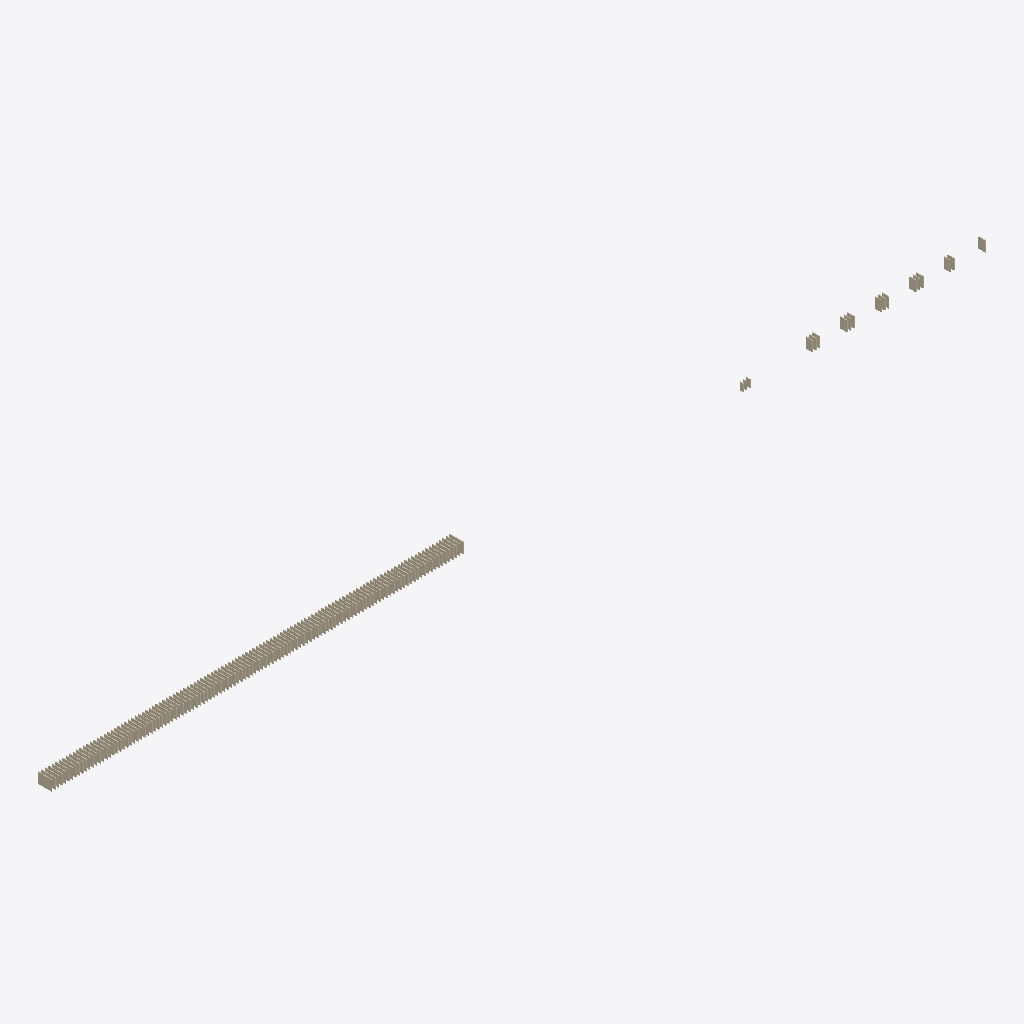
Isometric view of an IFC building model (IFC-SPF (STEP), schema IFC4, length unit metre), seen from the south-west, elements coloured by IFC class: 138 walls (beige).
Extent 270.2 m × 4.0 m × 3.0 m (x, y, z). Elements (138): 138 IfcWall.

HEADER;
FILE_DESCRIPTION(('ViewDefinition [CoordinationView]'),'2;1');
FILE_NAME('','2024-01-01T00:00:00',('ModelShelf'),('ModelShelf'),'ifcopenshell','ModelShelf demo fixtures','ModelShelf');
FILE_SCHEMA(('IFC4'));
ENDSEC;
DATA;
#1=IFCPROJECT('2xh2pnQLTRmxBmJEcDoABB',$,'Demo Fixtures',$,$,$,$,(#10),#5);
#12=IFCSITE('1MqwqK1XzVv9yRsWBq3pSF',$,'Demo Site',$,$,$,$,$,$,$,$,$,$,$);
#13=IFCBUILDING('3vLzsfeBzQEP4SO4CnB2Zu',$,'Demo Building',$,$,$,$,$,$,$,$,$);
#14=IFCBUILDINGSTOREY('2Yu8dElMPNmekYaTBX7eIP',$,'1F',$,$,$,$,$,$,$);
#18=IFCWALL('16W$a79s9PwQHAtDy0vnhE',$,'Repeat-000',$,$,#31,#26,$,$);
#1809=IFCWALL('',$,'EmptyGlobalId',$,$,#1821,#1816,$,$);
#1666=IFCWALL('0AB5R3PHnRv8cdw8YxPFbY',$,'ShapeChange-0',$,$,#1678,#1673,$,$);
#1744=IFCWALL('1Gh0fBPfPIbhgG2hV5TLOH',$,'Rotated-0',$,$,#1756,#1751,$,$);
#760=IFCWALL('0lDw$Mv99LeepXK6_crPM4',$,'Repeat-057',$,$,#772,#767,$,$);
#877=IFCWALL('3rgRZrasPNlxXzegvK9RBu',$,'Repeat-066',$,$,#889,#884,$,$);
#1020=IFCWALL('1uqMnRm4HRow7eNkXDgjrl',$,'Repeat-077',$,$,#1032,#1027,$,$);
#1163=IFCWALL('0pOSKuhwPUpgXI6j0MgKhv',$,'Repeat-088',$,$,#1175,#1170,$,$);
#1215=IFCWALL('2XhsOfjk9P1Q46NwIoZFzQ',$,'Repeat-092',$,$,#1227,#1222,$,$);
#1280=IFCWALL('3XOCUujJXK_eklAV5jSeeO',$,'Repeat-097',$,$,#1292,#1287,$,$);
#1358=IFCWALL('3Inu1uHobS6O02cDyxJ9uR',$,'Repeat-103',$,$,#1370,#1365,$,$);
#1423=IFCWALL('0muH$kqwzHBwHmaoj_cp7m',$,'Repeat-108',$,$,#1435,#1430,$,$);
#1501=IFCWALL('16LO9fUw9O6xws7PAP_Nwt',$,'Repeat-114',$,$,#1513,#1508,$,$);
#1566=IFCWALL('17kc4nse5Ty8xCdPjL6Zem',$,'Repeat-119',$,$,#1578,#1573,$,$);
#32=IFCWALL('0sWkWnHxzK0xVVFz8V91BB',$,'Repeat-001',$,$,#44,#39,$,$);
#175=IFCWALL('2NjX9WS6HLYuvuCQjI_Flr',$,'Repeat-012',$,$,#187,#182,$,$);
#201=IFCWALL('36E4UqhDjHRxhNufeSiIkL',$,'Repeat-014',$,$,#213,#208,$,$);
#227=IFCWALL('2WT_qneePRRRlb_i0fevrv',$,'Repeat-016',$,$,#239,#234,$,$);
#344=IFCWALL('2Sz$s6uGPSexkuZ1fy03lo',$,'Repeat-025',$,$,#356,#351,$,$);
#487=IFCWALL('3xkkpt3p9TnetVvPjyoEC8',$,'Repeat-036',$,$,#499,#494,$,$);
#539=IFCWALL('1rc9cPSP9LcuhtzigjENST',$,'Repeat-040',$,$,#551,#546,$,$);
#565=IFCWALL('0Rf7yjyOvH1fOLK_JSeI7r',$,'Repeat-042',$,$,#577,#572,$,$);
#591=IFCWALL('0dvlGXiPvI5x9YeeELVmUh',$,'Repeat-044',$,$,#603,#598,$,$);
#617=IFCWALL('0tScGSwSfJ89NwoZJ897YG',$,'Repeat-046',$,$,#629,#624,$,$);
#682=IFCWALL('0D2j5946TIGQpORKm_0ZhP',$,'Repeat-051',$,$,#694,#689,$,$);
#708=IFCWALL('0yh9B8pezR1QSWfaZR7PS8',$,'Repeat-053',$,$,#720,#715,$,$);
#734=IFCWALL('0ODSpwmCHUzgaS2DNLafbs',$,'Repeat-055',$,$,#746,#741,$,$);
#825=IFCWALL('3pNfvWOQjRbv3yRWqdpEzk',$,'Repeat-062',$,$,#837,#832,$,$);
#851=IFCWALL('2t5XuStBzUSxtij_hox7ya',$,'Repeat-064',$,$,#863,#858,$,$);
#903=IFCWALL('2usSsARMrOQ8F_ohq_C36v',$,'Repeat-068',$,$,#915,#910,$,$);
#968=IFCWALL('1fGr9KRlrNqho4BW83HVGI',$,'Repeat-073',$,$,#980,#975,$,$);
#942=IFCWALL('2PrXCazvrH2hfoL_zO53YJ',$,'Repeat-071',$,$,#954,#949,$,$);
#994=IFCWALL('0u8UFoOgTOgATcQTIJ2Mdt',$,'Repeat-075',$,$,#1006,#1001,$,$);
#1046=IFCWALL('1oE4ZT3znHmQtO5qi_WFxL',$,'Repeat-079',$,$,#1058,#1053,$,$);
#1072=IFCWALL('3hXiEppV5TaQIhw48$qpQm',$,'Repeat-081',$,$,#1084,#1079,$,$);
#1111=IFCWALL('0RbOSW_CnIFPckfG4h5zML',$,'Repeat-084',$,$,#1123,#1118,$,$);
#1137=IFCWALL('0EY6N$39vI9gsUlT43UsOa',$,'Repeat-086',$,$,#1149,#1144,$,$);
#1189=IFCWALL('2QMRAoyzrRc825KdiwwwZm',$,'Repeat-090',$,$,#1201,#1196,$,$);
#1254=IFCWALL('1gyrIIDl1UCvvw7qLa$RSq',$,'Repeat-095',$,$,#1266,#1261,$,$);
#1306=IFCWALL('1rNBFmDHrNLxD7yUGaiW8s',$,'Repeat-099',$,$,#1318,#1313,$,$);
#1332=IFCWALL('0OWbTXg5DNlvpOCPLdEs$4',$,'Repeat-101',$,$,#1344,#1339,$,$);
#1384=IFCWALL('3QgvmKzZfMFvjypprmXx$y',$,'Repeat-105',$,$,#1396,#1391,$,$);
#1449=IFCWALL('3mK$Ut2f5H1OoAEmq5yZHr',$,'Repeat-110',$,$,#1461,#1456,$,$);
#1475=IFCWALL('2x_RWss_TKgQVWbBxqPvKr',$,'Repeat-112',$,$,#1487,#1482,$,$);
#58=IFCWALL('3xVGETBUPIGfbdp0KmiZX2',$,'Repeat-003',$,$,#70,#65,$,$);
#84=IFCWALL('0djyCSfL9PMejTHDc_58xF',$,'Repeat-005',$,$,#96,#91,$,$);
#136=IFCWALL('3uvhVu6yLI5gCc42e0NTEu',$,'Repeat-009',$,$,#148,#143,$,$);
#279=IFCWALL('3GgtRuI7fGyQD0qHa1fOl1',$,'Repeat-020',$,$,#291,#286,$,$);
#305=IFCWALL('2PTvOOlE5I5PrOL2OfpKqa',$,'Repeat-022',$,$,#317,#312,$,$);
#370=IFCWALL('0C6w_eAgHH4xUkJiHGXJ5U',$,'Repeat-027',$,$,#382,#377,$,$);
#396=IFCWALL('1W2iI$3IzHneIrbUe1X1jk',$,'Repeat-029',$,$,#408,#403,$,$);
#422=IFCWALL('0_8RqFAZLKzhQTj$qdPUCt',$,'Repeat-031',$,$,#434,#429,$,$);
#448=IFCWALL('3J_69CH_XQXg1omdqpaDgF',$,'Repeat-033',$,$,#460,#455,$,$);
#513=IFCWALL('23Y7XtXLnIsA$vqTvDMFAK',$,'Repeat-038',$,$,#525,#520,$,$);
#656=IFCWALL('2qOtd_GiDSyBX$wTIUM2Wo',$,'Repeat-049',$,$,#668,#663,$,$);
#799=IFCWALL('0lnKOPLgTKlR79$cFiQiy4',$,'Repeat-060',$,$,#811,#806,$,$);
#1527=IFCWALL('0rbQyTwmXOTfqgH0AU9rFH',$,'Repeat-116',$,$,#1539,#1534,$,$);
#110=IFCWALL('0db9yM2nTL9BKB1WBwuCcJ',$,'Repeat-007',$,$,#122,#117,$,$);
#253=IFCWALL('0$TuH5UiDGZumxHZEjb1X4',$,'Repeat-018',$,$,#265,#260,$,$);
#1618=IFCWALL('0UfTfClGPOCwSKmI0aDA4X',$,'PropChange-0',$,$,#1630,#1625,$,$);
#1705=IFCWALL('3OVrbTZ0vShOMGbhsL4tGh',$,'Moved-0',$,$,#1717,#1712,$,$);
#1783=IFCWALL('04VbCO57rV58zxOMVnu2pp',$,'Duplicate-A',$,$,#1795,#1790,$,$);
#1085=IFCWALL('0707837cDKP9XQfps2LKDy',$,'Repeat-082',$,$,#1097,#1092,$,$);
#1397=IFCWALL('3xc_69udzNK8DEarHRqZgy',$,'Repeat-106',$,$,#1409,#1404,$,$);
#1540=IFCWALL('0fJ4DVw8nS7e0pIKTzpD0m',$,'Repeat-117',$,$,#1552,#1547,$,$);
#461=IFCWALL('3qTxt5$51MVRcEZGmnaY22',$,'Repeat-034',$,$,#473,#468,$,$);
#630=IFCWALL('0AfI6u6rLIFhJnojdZfl2U',$,'Repeat-047',$,$,#642,#637,$,$);
#318=IFCWALL('2IibNn485G_9gPgtcGOVtU',$,'Repeat-023',$,$,#330,#325,$,$);
#773=IFCWALL('2SFh7n_aPUwR0B2_4HMXZE',$,'Repeat-058',$,$,#785,#780,$,$);
#71=IFCWALL('3zl7oqNurIhRRjHETagHYD',$,'Repeat-004',$,$,#83,#78,$,$);
#97=IFCWALL('0xEaNe9CnRZfg9GbUNds4w',$,'Repeat-006',$,$,#109,#104,$,$);
#123=IFCWALL('3zcfDtWKnViA2HRl_6ph2i',$,'Repeat-008',$,$,#135,#130,$,$);
#149=IFCWALL('1ZV_x6tmLRaB03QYYmy7Qj',$,'Repeat-010',$,$,#161,#156,$,$);
#214=IFCWALL('1HJPD318jO2wttaLyevJzc',$,'Repeat-015',$,$,#226,#221,$,$);
#240=IFCWALL('2Nr42Hit9ULAPMPFwt6_pZ',$,'Repeat-017',$,$,#252,#247,$,$);
#292=IFCWALL('0b3GVqzrvKcP1EpNLk_9mV',$,'Repeat-021',$,$,#304,#299,$,$);
#357=IFCWALL('0d6TaP9nPP3fi5fUC1iA3R',$,'Repeat-026',$,$,#369,#364,$,$);
#383=IFCWALL('15OVFtE_PUE9GziirorPqC',$,'Repeat-028',$,$,#395,#390,$,$);
#409=IFCWALL('0HhB64z3TMB9Zh3pvnMz8o',$,'Repeat-030',$,$,#421,#416,$,$);
#500=IFCWALL('1RN0BCk_DTwBQKziwXuBG2',$,'Repeat-037',$,$,#512,#507,$,$);
#526=IFCWALL('1PAVBwK$zIMhntwSb5F$6M',$,'Repeat-039',$,$,#538,#533,$,$);
#552=IFCWALL('2Rta9ONy5OAfInZZ7IDDUT',$,'Repeat-041',$,$,#564,#559,$,$);
#695=IFCWALL('3_9u1NqP5QDws2sr$dxD4M',$,'Repeat-052',$,$,#707,#702,$,$);
#812=IFCWALL('0uNgwfUDDJ_f5R1pKzI7Pq',$,'Repeat-061',$,$,#824,#819,$,$);
#955=IFCWALL('2j$pdprafTuul4iyk_YlGo',$,'Repeat-072',$,$,#967,#962,$,$);
#1098=IFCWALL('1BHfFyrYTKcQsX2XHktOYm',$,'Repeat-083',$,$,#1110,#1105,$,$);
#1228=IFCWALL('2XDoZuzZnQU9uTcBMHXdR5',$,'Repeat-093',$,$,#1240,#1235,$,$);
#1345=IFCWALL('0wALVm9TrHRwqyHw5IjEHr',$,'Repeat-102',$,$,#1357,#1352,$,$);
#1371=IFCWALL('0uHMoKZdjOzesZVDxVJf6h',$,'Repeat-104',$,$,#1383,#1378,$,$);
#1488=IFCWALL('1_v4wRnV1Us8$EbTtzpBFv',$,'Repeat-113',$,$,#1500,#1495,$,$);
#1514=IFCWALL('1qMsi_sUXOHh5MsQMso$HU',$,'Repeat-115',$,$,#1526,#1521,$,$);
#45=IFCWALL('1nxn3bS7vNI9lMZdz8h51I',$,'Repeat-002',$,$,#57,#52,$,$);
#162=IFCWALL('3XPzasdSvRoBkofb0ODRev',$,'Repeat-011',$,$,#174,#169,$,$);
#188=IFCWALL('26R8mlAE5HQuDc1yy3$P2O',$,'Repeat-013',$,$,#200,#195,$,$);
#266=IFCWALL('2YsaYuby9GegIkv0JqMPjJ',$,'Repeat-019',$,$,#278,#273,$,$);
#331=IFCWALL('1OkNWn31vNVPoGFzsjtLBu',$,'Repeat-024',$,$,#343,#338,$,$);
#435=IFCWALL('1IHveDSZHGsxyvdXNKNxGx',$,'Repeat-032',$,$,#447,#442,$,$);
#474=IFCWALL('0PrqGZTzfJtw_8oRqWTK5e',$,'Repeat-035',$,$,#486,#481,$,$);
#578=IFCWALL('1vEgNENQPOAQxsvYXo4mQ3',$,'Repeat-043',$,$,#590,#585,$,$);
#604=IFCWALL('2WsO4fENzL08lF8L3RGxqS',$,'Repeat-045',$,$,#616,#611,$,$);
#643=IFCWALL('3spbN7QcrMARAF3ZP$ayfA',$,'Repeat-048',$,$,#655,#650,$,$);
#669=IFCWALL('2qbQKuiWTVUR84G7yJA0dg',$,'Repeat-050',$,$,#681,#676,$,$);
#747=IFCWALL('0matgNsSLPehBRR5FK$RjP',$,'Repeat-056',$,$,#759,#754,$,$);
#786=IFCWALL('3beFX2T$nRzOTeFlpG1SqI',$,'Repeat-059',$,$,#798,#793,$,$);
#838=IFCWALL('0s3BGojD9G5uNGtsS7t0Sh',$,'Repeat-063',$,$,#850,#845,$,$);
#864=IFCWALL('0GAJncspvPFf4ixDFAUyME',$,'Repeat-065',$,$,#876,#871,$,$);
#890=IFCWALL('0ClhSItNzGEvHvd4Jpkfz6',$,'Repeat-067',$,$,#902,#897,$,$);
#929=IFCWALL('1nm8RjHSXO2utN1netVEos',$,'Repeat-070',$,$,#941,#936,$,$);
#916=IFCWALL('35n6vHiP9Pc8edRB3KCPML',$,'Repeat-069',$,$,#928,#923,$,$);
#981=IFCWALL('0Lr2ADoPfH2hrt4AIhnvpH',$,'Repeat-074',$,$,#993,#988,$,$);
#1007=IFCWALL('3op2nJlC1Md8NsnAkRDV72',$,'Repeat-076',$,$,#1019,#1014,$,$);
#1033=IFCWALL('0mUprlIVrK4Q2lPLqVGiVg',$,'Repeat-078',$,$,#1045,#1040,$,$);
#1059=IFCWALL('32aQPDbD1RVOV9p31CEKWE',$,'Repeat-080',$,$,#1071,#1066,$,$);
#1150=IFCWALL('1IOOpgb8PVLgqW4dUbUOly',$,'Repeat-087',$,$,#1162,#1157,$,$);
#1202=IFCWALL('2oG2aRX7zMxvugBUMm80NZ',$,'Repeat-091',$,$,#1214,#1209,$,$);
#1241=IFCWALL('3VJ$U1m4jSlOre90BSBVbT',$,'Repeat-094',$,$,#1253,#1248,$,$);
#1267=IFCWALL('0E6c40xrvS2BboyqxKZYDx',$,'Repeat-096',$,$,#1279,#1274,$,$);
#1293=IFCWALL('3qzd0MX69NFgTaJNWS8I96',$,'Repeat-098',$,$,#1305,#1300,$,$);
#1319=IFCWALL('3v71IF$u5GGu3j2mTicmyv',$,'Repeat-100',$,$,#1331,#1326,$,$);
#1410=IFCWALL('29OqUE$arIjernVsawZ7Ug',$,'Repeat-107',$,$,#1422,#1417,$,$);
#1436=IFCWALL('3DjzZyCJDJUAIHK5Ilvm4L',$,'Repeat-109',$,$,#1448,#1443,$,$);
#1462=IFCWALL('3e1YX6iGXUCxlYrd41Ml5p',$,'Repeat-111',$,$,#1474,#1469,$,$);
#1553=IFCWALL('0qokLRqkXNtxCgRsbWsPkb',$,'Repeat-118',$,$,#1565,#1560,$,$);
#721=IFCWALL('11NxHqFcfP8AIEwdrYIXYg',$,'Repeat-054',$,$,#733,#728,$,$);
#1124=IFCWALL('11oWwT9ADRxgX2TwIsuWer',$,'Repeat-085',$,$,#1136,#1131,$,$);
#1176=IFCWALL('0FveKEqKXH3uJSu3MnUbmY',$,'Repeat-089',$,$,#1188,#1183,$,$);
#1634=IFCWALL('1zzf52R4nK4vzr9exRmIEm',$,'PropChange-1',$,$,#1646,#1641,$,$);
#1692=IFCWALL('1rmFzWgAPMwhuWQHbwXaOA',$,'ShapeChange-2',$,$,#1704,#1699,$,$);
#1718=IFCWALL('18XEMGvaDIvh6PVTDeQNlr',$,'Moved-1',$,$,#1730,#1725,$,$);
#1770=IFCWALL('0zhKi9l6LMfxOCYU0wM$VC',$,'Rotated-2',$,$,#1782,#1777,$,$);
#1796=IFCWALL('04VbCO57rV58zxOMVnu2pp',$,'Duplicate-B',$,$,#1808,#1803,$,$);
#1650=IFCWALL('2DebQ6JG1PuOR5waqi5jn$',$,'PropChange-2',$,$,#1662,#1657,$,$);
#1679=IFCWALL('2kNPaFYp1NIQ$O$ktXXwHu',$,'ShapeChange-1',$,$,#1691,#1686,$,$);
#1731=IFCWALL('3gHx$7Q1XQMhOneaLsrtCq',$,'Moved-2',$,$,#1743,#1738,$,$);
#1757=IFCWALL('1QdltnFNjGK8niTJf0yFiH',$,'Rotated-1',$,$,#1769,#1764,$,$);
#1605=IFCWALL('25R1H9v5DQixS4A8tigxiK',$,'Removed-2',$,$,#1617,#1612,$,$);
#1579=IFCWALL('0zaQA4RznI6h6xDS1nz5_0',$,'Removed-0',$,$,#1591,#1586,$,$);
#1592=IFCWALL('0TrB95VUPTlOMqcDN_pFkO',$,'Removed-1',$,$,#1604,#1599,$,$);
ENDSEC;
